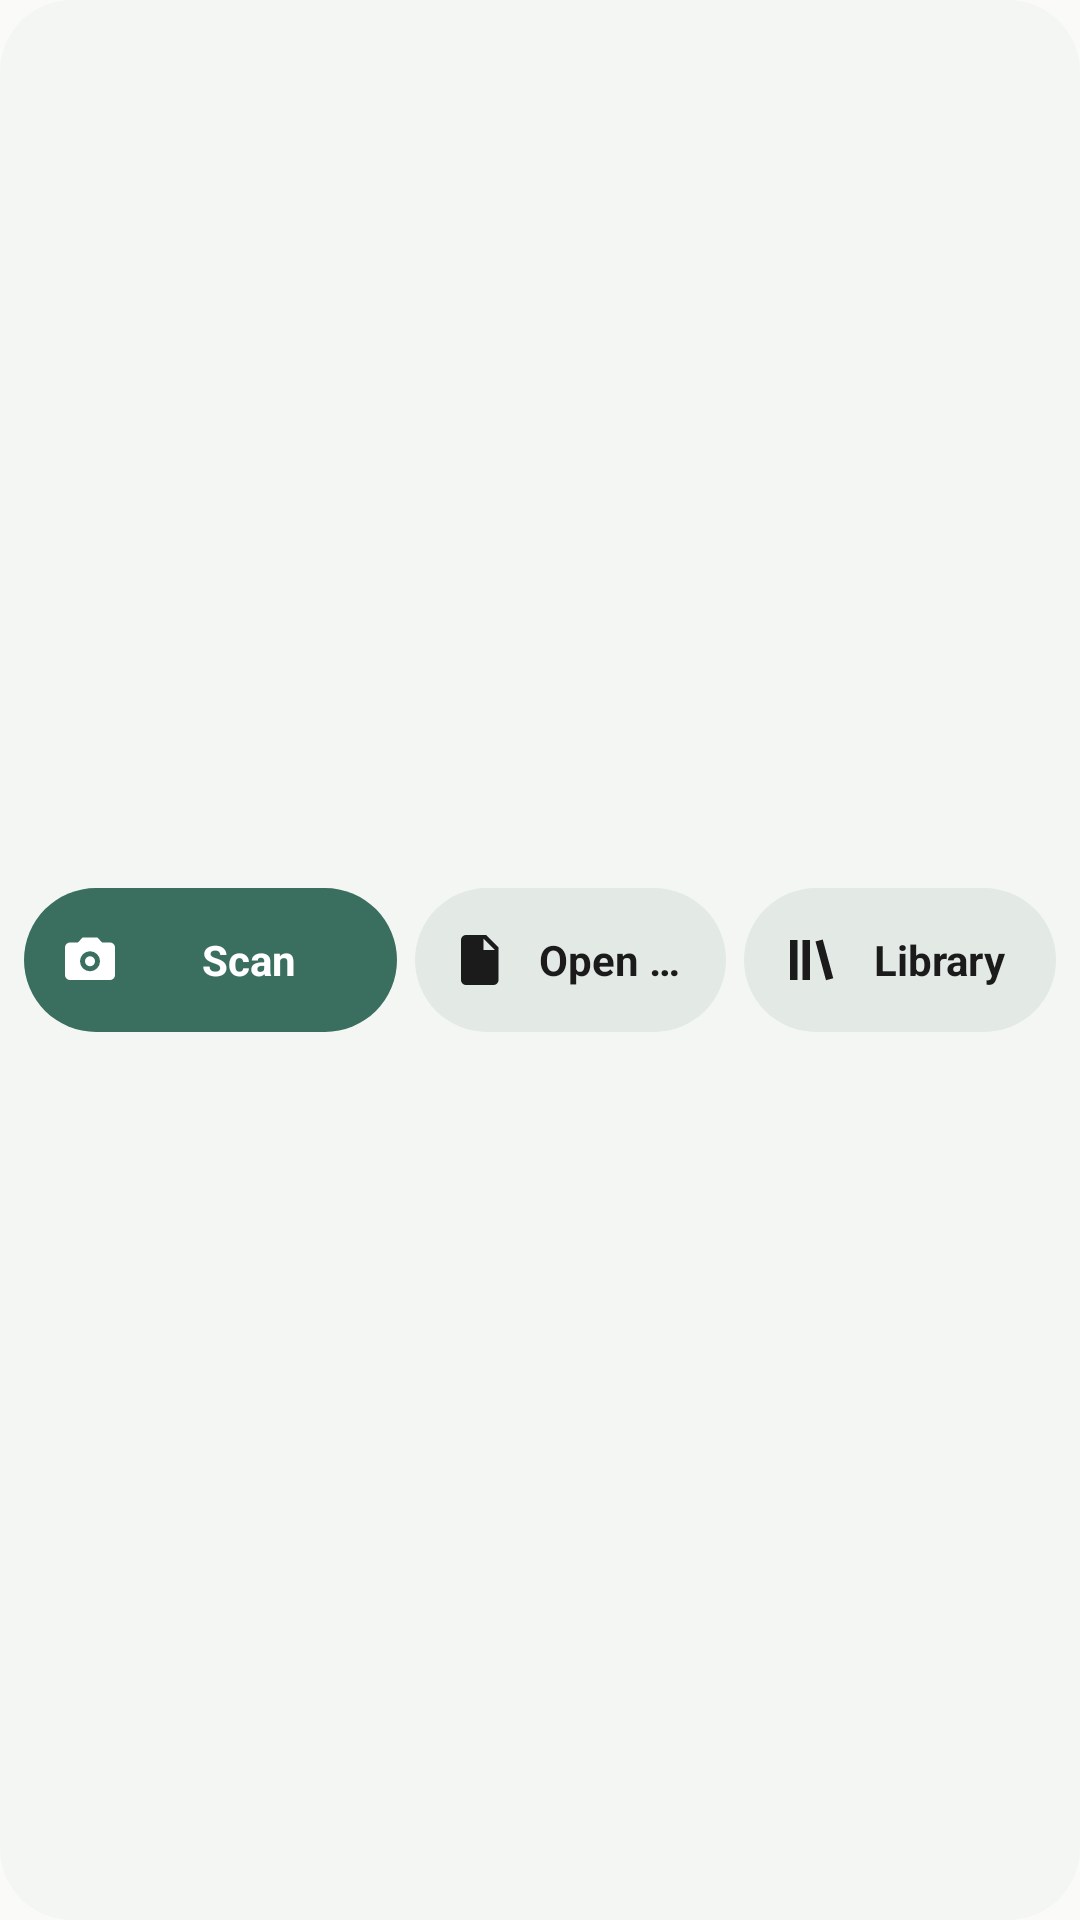

This screen was rendered from an Android layout file. Write that file and the resources it references.
<!-- AndroidManifest.xml: application theme Theme.Leaf -->
<!-- res/layout/widget_quick_actions.xml -->
<?xml version="1.0" encoding="utf-8"?>
<LinearLayout xmlns:android="http://schemas.android.com/apk/res/android"
    android:layout_width="match_parent"
    android:layout_height="match_parent"
    android:background="@drawable/widget_background"
    android:orientation="horizontal"
    android:gravity="center_vertical"
    android:padding="8dp">

    <TextView
        android:id="@+id/widget_scan"
        android:layout_width="0dp"
        android:layout_height="48dp"
        android:layout_weight="1.2"
        android:layout_marginEnd="6dp"
        android:background="@drawable/widget_button_primary"
        android:drawableStart="@drawable/ic_widget_scan"
        android:drawablePadding="6dp"
        android:gravity="center"
        android:paddingStart="12dp"
        android:paddingEnd="12dp"
        android:text="@string/widget_scan_short"
        android:textColor="#FFFFFF"
        android:textSize="14sp"
        android:textStyle="bold"
        android:maxLines="1"
        android:ellipsize="end" />

    <TextView
        android:id="@+id/widget_open"
        android:layout_width="0dp"
        android:layout_height="48dp"
        android:layout_weight="1"
        android:layout_marginEnd="6dp"
        android:background="@drawable/widget_button_secondary"
        android:drawableStart="@drawable/ic_widget_open"
        android:drawablePadding="6dp"
        android:gravity="center"
        android:paddingStart="12dp"
        android:paddingEnd="12dp"
        android:text="@string/widget_open"
        android:textColor="#1B1B1B"
        android:textSize="14sp"
        android:textStyle="bold"
        android:maxLines="1"
        android:ellipsize="end" />

    <TextView
        android:id="@+id/widget_library"
        android:layout_width="0dp"
        android:layout_height="48dp"
        android:layout_weight="1"
        android:background="@drawable/widget_button_secondary"
        android:drawableStart="@drawable/ic_widget_library"
        android:drawablePadding="6dp"
        android:gravity="center"
        android:paddingStart="12dp"
        android:paddingEnd="12dp"
        android:text="@string/widget_library"
        android:textColor="#1B1B1B"
        android:textSize="14sp"
        android:textStyle="bold"
        android:maxLines="1"
        android:ellipsize="end" />
</LinearLayout>
<!-- resources referenced by this layout -->
<resources>
  <!-- drawable ic_widget_library (drawable) -->
  <?xml version="1.0" encoding="utf-8"?>
  <vector xmlns:android="http://schemas.android.com/apk/res/android"
      android:width="20dp"
      android:height="20dp"
      android:viewportWidth="24"
      android:viewportHeight="24"
      android:tint="#1B1B1B">
      
      <path
          android:fillColor="#1B1B1B"
          android:pathData="M4,4 h3 v16 H4 z M9,4 h3 v16 H9 z M14.2,4.6 l2.9,-0.8 l4.2,15.5 l-2.9,0.8 z" />
  </vector>
  <!-- drawable ic_widget_open (drawable) -->
  <?xml version="1.0" encoding="utf-8"?>
  <vector xmlns:android="http://schemas.android.com/apk/res/android"
      android:width="20dp"
      android:height="20dp"
      android:viewportWidth="24"
      android:viewportHeight="24"
      android:tint="#1B1B1B">
      <path
          android:fillColor="#1B1B1B"
          android:pathData="M6,2 h8 l5,5 v13 a2,2 0 0 1 -2,2 H6 a2,2 0 0 1 -2,-2 V4 a2,2 0 0 1 2,-2 z M13,3.5 V8 h4.5 z M8,12 h8 v1.6 H8 z M8,15.5 h8 v1.6 H8 z" />
  </vector>
  <!-- drawable ic_widget_scan (drawable) -->
  <?xml version="1.0" encoding="utf-8"?>
  <vector xmlns:android="http://schemas.android.com/apk/res/android"
      android:width="20dp"
      android:height="20dp"
      android:viewportWidth="24"
      android:viewportHeight="24"
      android:tint="#FFFFFF">
      <path
          android:fillColor="#FFFFFF"
          android:pathData="M9,3 L7.2,5 H4 a2,2 0 0 0 -2,2 v11 a2,2 0 0 0 2,2 h16 a2,2 0 0 0 2,-2 V7 a2,2 0 0 0 -2,-2 h-3.2 L15,3 z M12,8.5 a4,4 0 1 1 0,8 a4,4 0 0 1 0,-8 z M12,10.5 a2,2 0 1 0 0,4 a2,2 0 0 0 0,-4 z" />
  </vector>
  <!-- drawable widget_background (drawable) -->
  <?xml version="1.0" encoding="utf-8"?>
  <shape xmlns:android="http://schemas.android.com/apk/res/android" android:shape="rectangle">
      <solid android:color="#F4F6F3" />
      <corners android:radius="24dp" />
  </shape>
  <!-- drawable widget_button_primary (drawable) -->
  <?xml version="1.0" encoding="utf-8"?>
  <shape xmlns:android="http://schemas.android.com/apk/res/android" android:shape="rectangle">
      <solid android:color="#3A6E5F" />
      <corners android:radius="24dp" />
  </shape>
  <!-- drawable widget_button_secondary (drawable) -->
  <?xml version="1.0" encoding="utf-8"?>
  <shape xmlns:android="http://schemas.android.com/apk/res/android" android:shape="rectangle">
      <solid android:color="#E3E9E4" />
      <corners android:radius="24dp" />
  </shape>
  <string name="widget_library">Library</string>
  <string name="widget_open">Open PDF</string>
  <string name="widget_scan_short">Scan</string>
  <style name="Theme.Leaf" parent="Theme.Material3.DayNight.NoActionBar">
          <item name="android:windowBackground">@color/window_background</item>
          <item name="android:statusBarColor">@android:color/transparent</item>
          <item name="android:navigationBarColor">@android:color/transparent</item>
          <item name="android:windowLightStatusBar">true</item>
          <item name="android:windowLightNavigationBar">true</item>
      </style>
  <color name="window_background">#FAFAF8</color>
</resources>
